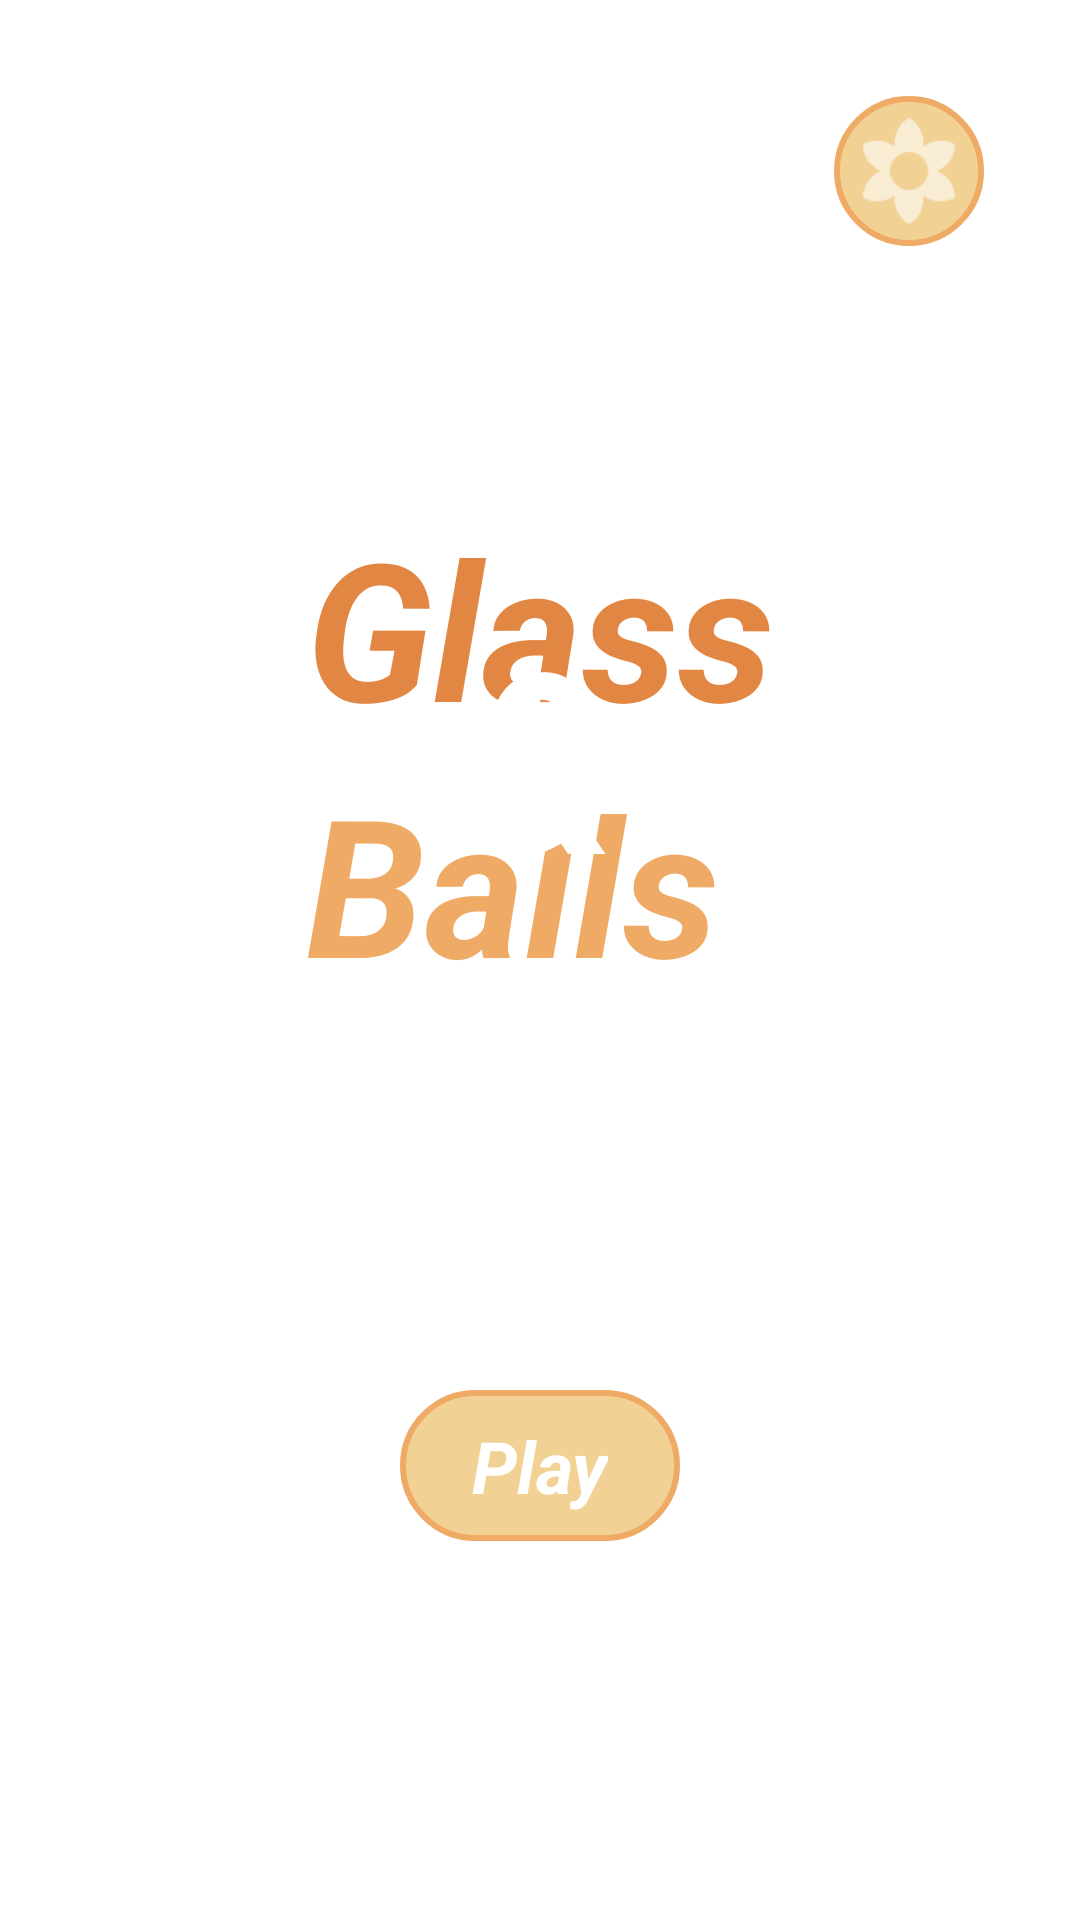

This screen was rendered from an Android layout file. Write that file and the resources it references.
<!-- AndroidManifest.xml: application theme Theme.RandomGlassGame.NoActionBar -->
<!-- res/layout/fragment_start.xml -->
<?xml version="1.0" encoding="utf-8"?>
<androidx.constraintlayout.widget.ConstraintLayout xmlns:android="http://schemas.android.com/apk/res/android"
    xmlns:app="http://schemas.android.com/apk/res-auto"
    android:layout_width="match_parent"
    android:layout_height="match_parent"
    android:background="@color/transparent">


    <TextView
        android:id="@+id/tvGlass"
        android:layout_width="wrap_content"
        android:layout_height="wrap_content"
        android:text="@string/glass"
        android:textColor="@color/orange"
        android:textSize="64sp"
        android:textStyle="bold|italic"


        app:layout_constraintBottom_toBottomOf="parent"
        app:layout_constraintEnd_toEndOf="parent"
        app:layout_constraintStart_toStartOf="parent"
        app:layout_constraintTop_toTopOf="parent"
        app:layout_constraintVertical_bias="0.3" />


    <TextView
        android:id="@+id/tvBalls"
        android:layout_width="wrap_content"
        android:layout_height="85dp"
        android:text="@string/balls"
        android:textColor="@color/dark_yellow"
        android:textSize="64sp"
        android:textStyle="bold|italic"

        app:layout_constraintStart_toStartOf="@+id/tvGlass"
        app:layout_constraintTop_toBottomOf="@+id/tvGlass" />

    <TextView
        android:id="@+id/tvAnd"
        android:layout_width="wrap_content"
        android:layout_height="wrap_content"
        android:text="@string/ampersand"
        android:textColor="@color/white"
        android:textSize="84sp"
        android:textStyle="bold|italic"
        app:layout_constraintBottom_toBottomOf="@+id/tvBalls"
        app:layout_constraintEnd_toEndOf="@+id/tvGlass"
        app:layout_constraintStart_toStartOf="@+id/tvGlass"
        app:layout_constraintTop_toTopOf="@+id/tvGlass" />

    <ImageView
        android:id="@+id/btnSettings"
        android:layout_width="50dp"
        android:layout_height="50dp"
        android:layout_marginTop="32dp"
        android:layout_marginEnd="32dp"
        android:background="@drawable/button_background"
        android:padding="6dp"
        android:src="@drawable/ic_settings"
        app:layout_constraintEnd_toEndOf="parent"
        app:layout_constraintTop_toTopOf="parent"
        app:tint="@color/white" />

    <TextView
        android:id="@+id/btnPlay"
        android:layout_width="wrap_content"
        android:layout_height="wrap_content"

        android:background="@drawable/button_background"
        android:paddingStart="24dp"
        android:paddingTop="9dp"

        android:paddingEnd="24dp"
        android:paddingBottom="9dp"

        android:text="@string/play"
        android:textColor="@color/white"
        style="@style/textStyle"
        android:textStyle="bold|italic"

        app:layout_constraintBottom_toBottomOf="parent"
        app:layout_constraintEnd_toEndOf="parent"
        app:layout_constraintHorizontal_bias="0.5"
        app:layout_constraintStart_toStartOf="parent"
        app:layout_constraintTop_toBottomOf="@+id/tvBalls" />


</androidx.constraintlayout.widget.ConstraintLayout>
<!-- resources referenced by this layout -->
<resources>
  <color name="dark_yellow">#efaa65</color>
  <color name="orange">#e28743</color>
  <color name="transparent">#00000000 </color>
  <color name="white">#FFFFFFFF</color>
  <!-- drawable button_background (drawable) -->
  <?xml version="1.0" encoding="utf-8"?>
  <shape xmlns:android="http://schemas.android.com/apk/res/android"
      android:shape="rectangle">
  
      <solid android:color="@color/light_yellow" />
      <stroke android:color="@color/dark_yellow" android:width="2dp"/>
      <corners
          android:radius="25dp" />
  
  </shape>
  <!-- drawable ic_settings: png bitmap (drawable-hdpi, 648 bytes) -->
  <string name="ampersand">&amp;</string>
  <string name="balls">Balls</string>
  <string name="glass">Glass</string>
  <string name="play">Play</string>
  <style name="textStyle">
          <item name="android:textStyle">bold</item>
          <item name="android:textSize">24sp</item>
      </style>
  <style name="Theme.RandomGlassGame.NoActionBar" parent="Theme.MaterialComponents.DayNight.DarkActionBar">
          <item name="windowActionBar">false</item>
          <item name="windowNoTitle">true</item>
      </style>
  <color name="light_yellow">#F1D194</color>
</resources>
